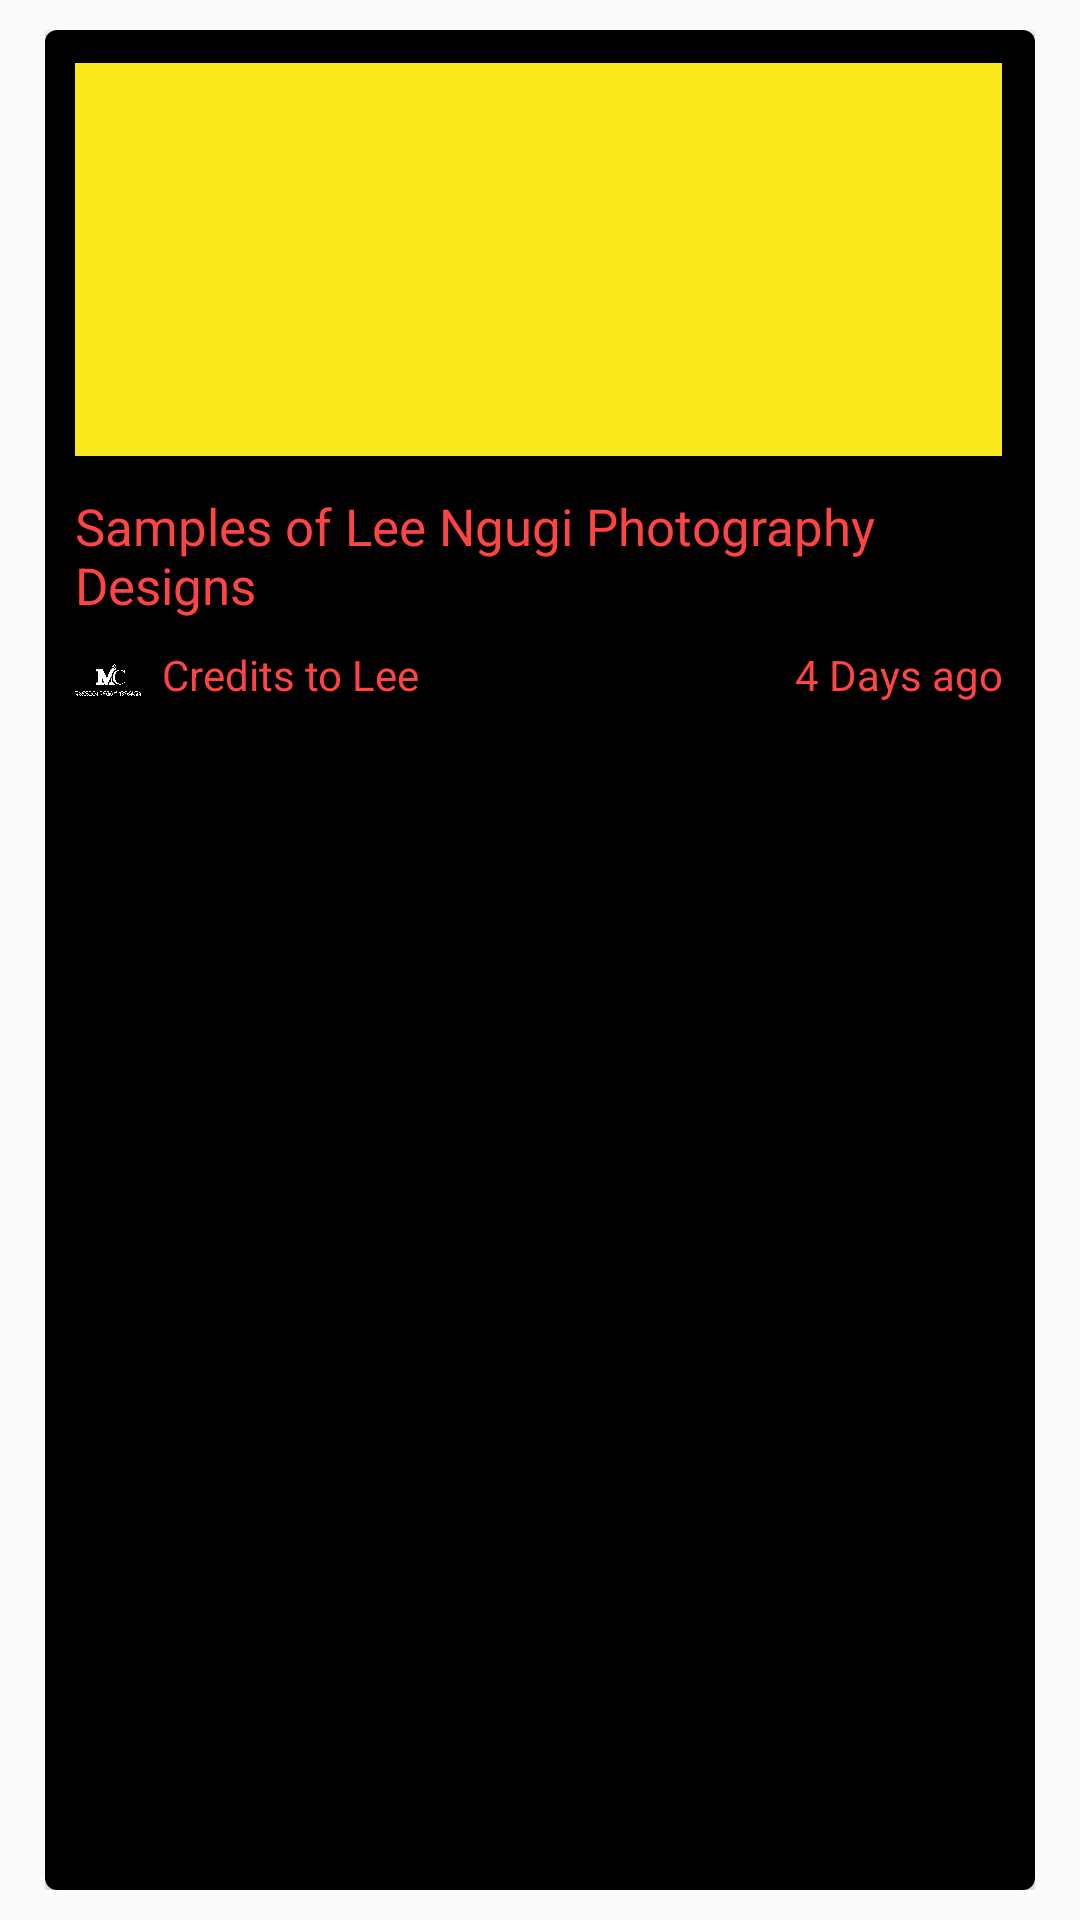

The Android layout XML behind this screen, and the referenced resources:
<!-- AndroidManifest.xml: application theme Theme.MCGraphicsDesign -->
<!-- res/layout/photography_single_item.xml -->
<?xml version="1.0" encoding="utf-8"?>
<LinearLayout xmlns:android="http://schemas.android.com/apk/res/android"
    xmlns:tools="http://schemas.android.com/tools"
    android:orientation="vertical"
    android:layout_width="match_parent"
    android:layout_height="wrap_content"
    android:paddingTop="10dp"
    android:paddingBottom="10dp"
    android:paddingLeft="15dp"
    android:paddingRight="15dp">

    <androidx.cardview.widget.CardView
        xmlns:card_view="http://schemas.android.com/apk/res-auto"
        android:id="@+id/card_view"
        android:layout_gravity="center"
        android:layout_width="match_parent"
        android:layout_height="match_parent"
        android:background="@color/black"
        card_view:cardCornerRadius="4dp">

        <RelativeLayout
            android:layout_width="match_parent"
            android:layout_height="match_parent"
            android:paddingTop="11dp"
            android:paddingStart="10dp"
            android:paddingEnd="11dp"
            android:background="@color/black">

            <ImageView
                android:id="@+id/full_image"
                android:layout_width="match_parent"
                android:layout_height="131dp"
                android:background="@color/horizontal_image_background"
                android:gravity="bottom"
                android:src="@drawable/shadow_overlay" />

            <TextView
                android:id="@+id/name_text_view"
                android:layout_width="match_parent"
                android:layout_height="wrap_content"
                android:layout_below="@id/full_image"
                android:textSize="17sp"
                android:layout_marginTop="12dp"
                android:textColor="@android:color/holo_red_light"
                android:text="Samples of Lee Ngugi Photography Designs"/>


            <ImageView
                android:id="@+id/profile_image"
                android:layout_width="22dp"
                android:layout_height="23dp"
                android:layout_below="@+id/name_text_view"
                android:layout_marginTop="9dp"
                android:layout_marginBottom="12dp"
                android:src="@drawable/mnc_vector_white" />

            <TextView
                android:id="@+id/profile_name"
                android:layout_width="wrap_content"
                android:layout_height="wrap_content"
                android:textSize="14sp"
                android:layout_below="@id/name_text_view"
                android:layout_toEndOf="@id/profile_image"
                android:layout_marginTop="9dp"
                android:layout_marginBottom="12dp"
                android:layout_marginStart="7dp"
                android:textColor="@android:color/holo_red_light"
                android:text="Credits to Lee"/>


            <TextView
                android:id="@+id/time_stamp"
                android:layout_width="wrap_content"
                android:layout_height="wrap_content"
                android:layout_alignParentEnd="true"
                android:gravity="right"
                android:textSize="14sp"
                android:layout_below="@id/name_text_view"
                android:layout_toRightOf="@id/profile_name"
                android:layout_marginTop="9dp"
                android:layout_marginBottom="12dp"
                android:textColor="@android:color/holo_red_light"
                android:text="4 Days ago"
                tools:ignore="RtlHardcoded" />

        </RelativeLayout>

    </androidx.cardview.widget.CardView>

</LinearLayout>
<!-- resources referenced by this layout -->
<resources>
  <color name="black">#FF000000</color>
  <color name="horizontal_image_background">#F8E81C</color>
  <!-- drawable mnc_vector_white: png bitmap (drawable-v24, 154103 bytes) -->
  <style name="Theme.MCGraphicsDesign" parent="Theme.AppCompat.Light.NoActionBar">
          
          <item name="colorPrimary">@color/purple_500</item>
          <item name="colorPrimaryVariant">@color/purple_700</item>
          <item name="colorOnPrimary">@color/white</item>
          
          <item name="colorSecondary">@color/teal_200</item>
          <item name="colorSecondaryVariant">@color/teal_700</item>
          <item name="colorOnSecondary">@color/black</item>
          
          <item name="android:statusBarColor" tools:targetApi="l">?attr/colorPrimaryVariant</item>
          
      </style>
  <color name="purple_500">#FF6200EE</color>
  <color name="purple_700">#FF3700B3</color>
  <color name="white">#FFFFFFFF</color>
  <color name="teal_200">#FF03DAC5</color>
  <color name="teal_700">#FF018786</color>
</resources>
